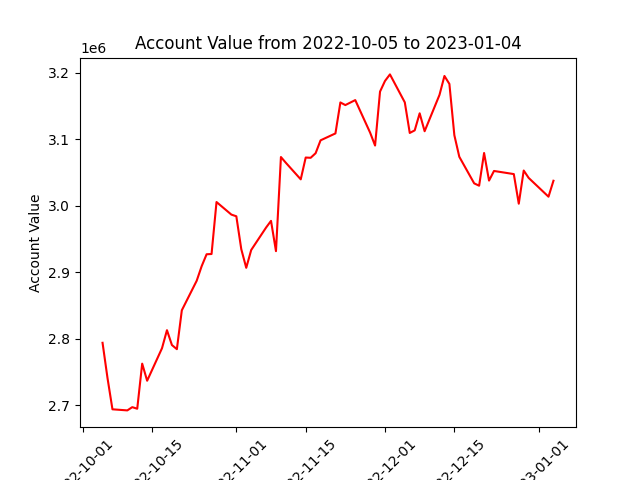

The data file committed next to this chart (first rows):
datadate, account_value
20221005, 2793732
20221006, 2740728
20221007, 2693630
20221010, 2691983
20221011, 2696883
20221012, 2694485
20221013, 2762368
20221014, 2736643
20221017, 2785571
20221018, 2812710
20221019, 2790363
20221020, 2784135
20221021, 2842667
20221024, 2887116
20221025, 2908971
20221026, 2926987
20221027, 2927389
20221028, 3005610
20221031, 2986689
20221101, 2984160
20221102, 2934582
20221103, 2906598
20221104, 2933395
20221107, 2967144
20221108, 2977258
20221109, 2931676
20221110, 3073331
20221111, 3064620
20221114, 3039747
20221115, 3072570
20221116, 3072189
20221117, 3079080
20221118, 3098479
20221121, 3108863
20221122, 3155487
20221123, 3151540
20221125, 3159035
20221128, 3110040
20221129, 3090621
20221130, 3171782
20221201, 3187810
20221202, 3197705
20221205, 3155614
20221206, 3109571
20221207, 3113452
20221208, 3139140
20221209, 3112175
20221212, 3166836
20221213, 3195354
20221214, 3183318
20221215, 3106167
20221216, 3073676
20221219, 3033722
20221220, 3030144
20221221, 3079388
20221222, 3037889
20221223, 3052365
20221227, 3047665
20221228, 3003111
20221229, 3053016
... 3 more rows
